Image classification data set "bitmaps" (gojira/fastai-v3-projects on GitHub). Class labels (2): anomaly, normal.

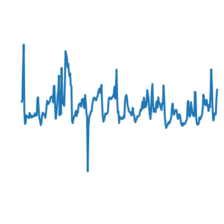
Label: normal

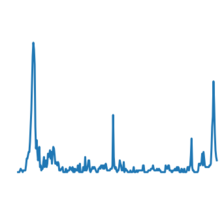
Label: anomaly

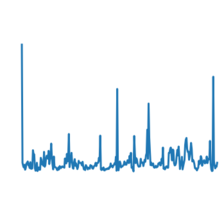
Label: normal

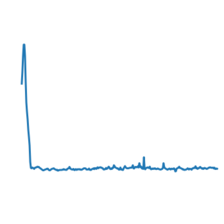
Label: normal

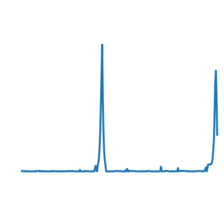
Label: anomaly

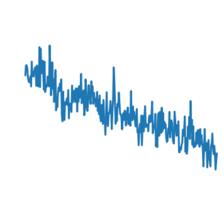
Label: normal
